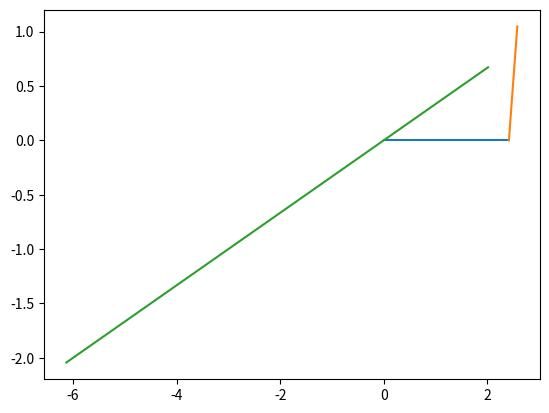

Write the Python code that produced this figure.
#!/usr/bin/env python3
# -*- coding: utf-8 -*-
"""
Created on Wed Jun 10 18:38:40 2020

@author: shuvomsadhuka
"""
import matplotlib.pyplot as plt
import numpy as np
import math

comsol = ['if(b<1, b*4*pi/(3*sqrt(3)), if(b<1.5, 4*pi/(3*sqrt(3))-2*pi*(sqrt(3)-2)/(3*sqrt(3))*(b-1), (1-(b-1.5)*2/sqrt(3))*pi/sqrt(3)/L))',
          'if(b<1, 0, if(b<1.5, (b-1)*2*pi/3, (1-(b-1.5)*2/sqrt(3))*pi/3/L/sqrt(3)))']


def str_to_linspace(string, param, other_params, param_name = None):
    string = string.replace('sqrt', 'math.sqrt')
    string = string.replace('pi', 'math.pi')
    for key in other_params.keys():
        string = string.replace(key, str(other_params[key]))
        
    if param_name is not None:
        param_py = 'np.linspace(' + str(param[0]) + ',' + str(param[1]) + ',' + str(100) + ')'
        string = string.replace('b', param_py).lstrip()
    else:
        param_py = '* np.linspace(' + str(param[0]) + ',' + str(param[1]) + ',' + str(100) + ')'
        string = string + param_py
        string = string.lstrip()
    return(string)


def str_to_np(string_x, string_y, param, other_params, param_names=[None, None]):
    str_x = str_to_linspace(string_x, param, other_params, param_names[0])
    str_y = str_to_linspace(string_y, param, other_params, param_names[1])
    plt.plot(eval(str_x), eval(str_y))
    

def plt_k_sweep(ks, param_name, sweep_length, other_params):
    
    if not (len(ks) == 2 or len(ks) == 3):
        raise ValueError('Your k sweep has to be in 2 or 3 dimensions!')
    
    if len(ks) == 2:
        str_x = ks[0].split(',')
        str_y = ks[1].split(',')
        
        if len(str_x) != len(str_y):
            raise ValueError('One sweep is unmatched - e.g. there is one x sweep that has no corresponding y sweep')
        
        ifs = 0
        for i, strs in enumerate(str_x):
            if "if" in strs:
                ind = max(strs.find('<'), strs.find('>'), strs.find('='))
                
                sweep_length.append(float(strs[ind+1:])) 
                sweep_length.sort()
                ifs += 1
                
            else:
                p_x, p_y = None, None
                if param_name in str_x[i]:
                    p_x = param_name
                if param_name in str_y[i]:
                    p_y = param_name
                
                if not i == len(str_x) - 1:
                    str_to_np(str_x[i], str_y[i], [sweep_length[0], sweep_length[1]], other_params, [p_x, p_y])
                
                else:
                    str_x[i] = str_x[i][:-ifs]
                    str_y[i] = str_y[i][:-ifs]
                    str_to_np(str_x[i], str_y[i], [sweep_length[0], sweep_length[1]], other_params, [p_x, p_y])
                sweep_length.pop(0)
                
                
plt_k_sweep(comsol, 'b', [0, 5], {'L': 0.9})


